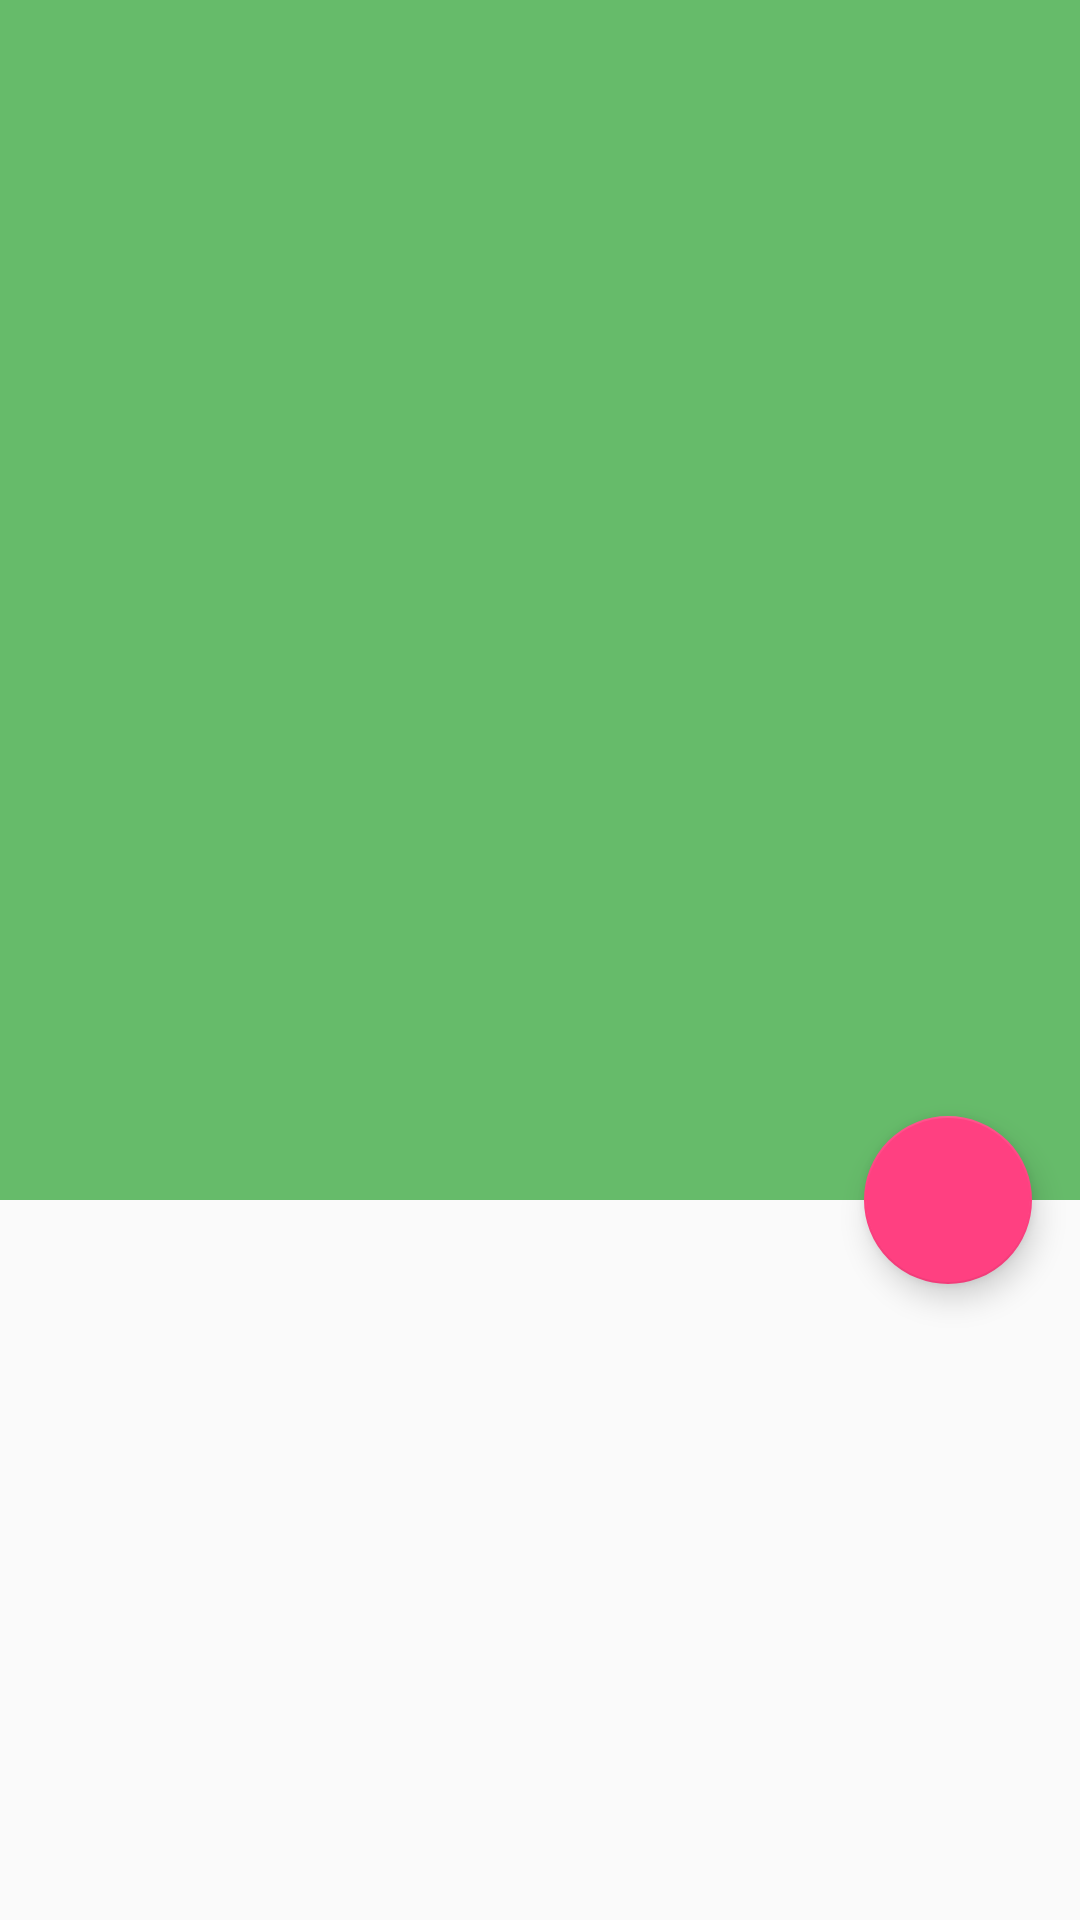

Android layout source for this screen:
<!-- AndroidManifest.xml: application theme AppTheme -->
<!-- res/layout/activity_movie_detail.xml -->
<android.support.design.widget.CoordinatorLayout xmlns:android="http://schemas.android.com/apk/res/android"
    xmlns:app="http://schemas.android.com/apk/res-auto"
    xmlns:tools="http://schemas.android.com/tools"
    android:layout_width="match_parent"
    android:layout_height="match_parent"
    android:fitsSystemWindows="true"
    tools:context="movieapp.singhania.com.movieapp.ItemDetailActivity"
    tools:ignore="MergeRootFrame">

    <android.support.design.widget.AppBarLayout
        android:id="@+id/app_bar"
        android:layout_width="match_parent"
        android:layout_height="@dimen/app_bar_height"
        android:fitsSystemWindows="true"
        android:theme="@style/ThemeOverlay.AppCompat.Dark.ActionBar">

        <android.support.design.widget.CollapsingToolbarLayout
            android:id="@+id/toolbar_layout"
            android:layout_width="match_parent"
            android:layout_height="match_parent"
            android:fitsSystemWindows="true"
            app:contentScrim="?attr/colorPrimary"

            app:layout_scrollFlags="scroll|exitUntilCollapsed"
            app:toolbarId="@+id/toolbar">

            <android.support.v7.widget.Toolbar
                android:id="@+id/detail_toolbar"
                android:layout_width="match_parent"
                android:layout_height="?attr/actionBarSize"
                app:layout_collapseMode="pin"
                app:popupTheme="@style/ThemeOverlay.AppCompat.Light" />

        </android.support.design.widget.CollapsingToolbarLayout>

    </android.support.design.widget.AppBarLayout>

    <android.support.v4.widget.NestedScrollView
        android:id="@+id/item_detail_container"
        android:layout_width="match_parent"
        android:layout_height="match_parent"
        app:layout_behavior="@string/appbar_scrolling_view_behavior" />

    <android.support.design.widget.FloatingActionButton
        android:id="@+id/fab"
        android:layout_width="wrap_content"
        android:layout_height="wrap_content"
        android:layout_gravity="center_vertical|start"
        android:layout_margin="@dimen/fab_margin"
        app:layout_anchor="@+id/item_detail_container"
        app:layout_anchorGravity="top|end"
        app:srcCompat="@drawable/ic_action_fav" />

</android.support.design.widget.CoordinatorLayout>
<!-- resources referenced by this layout -->
<resources>
  <dimen name="app_bar_height">400dp</dimen>
  <dimen name="fab_margin">16dp</dimen>
  <style name="AppTheme" parent="Theme.AppCompat.Light.DarkActionBar">
          
          <item name="colorPrimary">@color/colorPrimary</item>
          <item name="colorPrimaryDark">@color/colorPrimaryDark</item>
          <item name="colorAccent">@color/colorAccent</item>
      </style>
  <color name="colorPrimary">#66BB6A</color>
  <color name="colorPrimaryDark">#388E3C</color>
  <color name="colorAccent">#FF4081</color>
</resources>
